Run: headless pygame with SDL's dummy video driver; simulated clock (each Clock.tick advances the game by its frame time, no real sleeping); random seed 0; keys injected as events and as key.get_pressed() state; mouse plan: one left click at the window centre at the start of phase 2, then a move to the lower-right quarter at the start of phase 3.
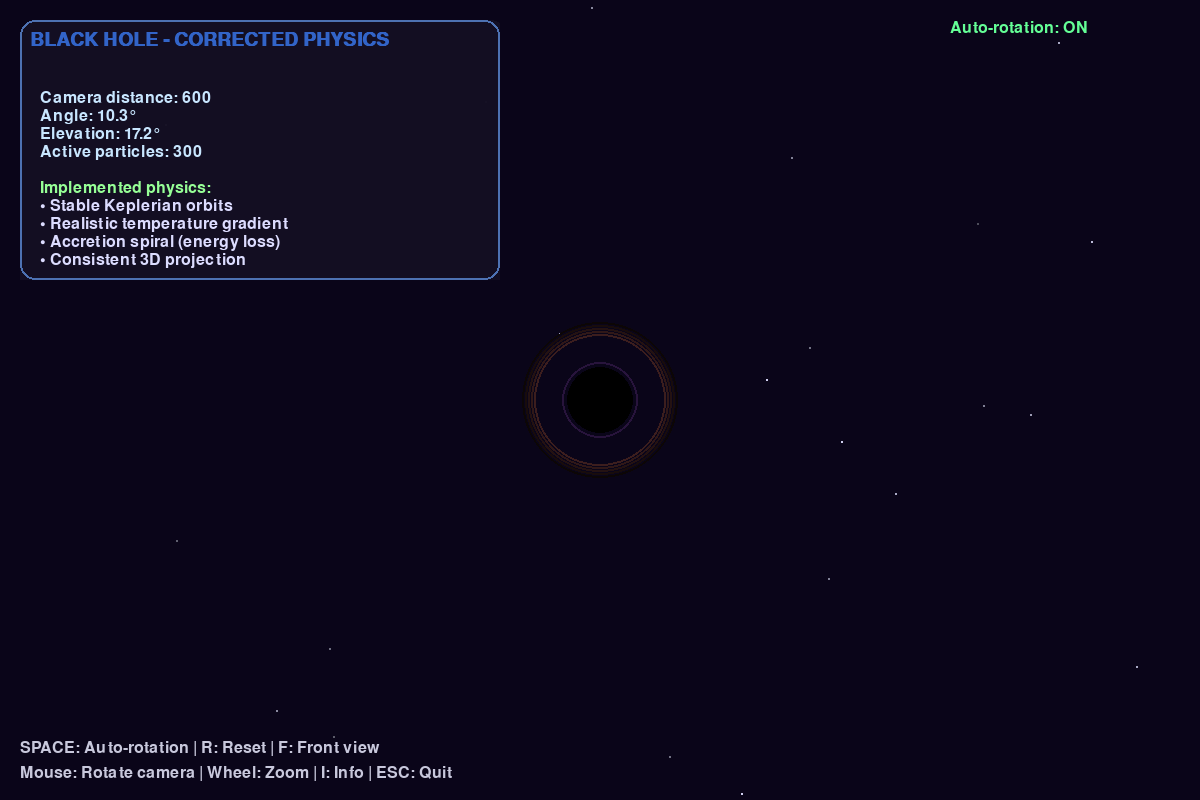
Frame 1 of 4 · flips 1–60 · no input
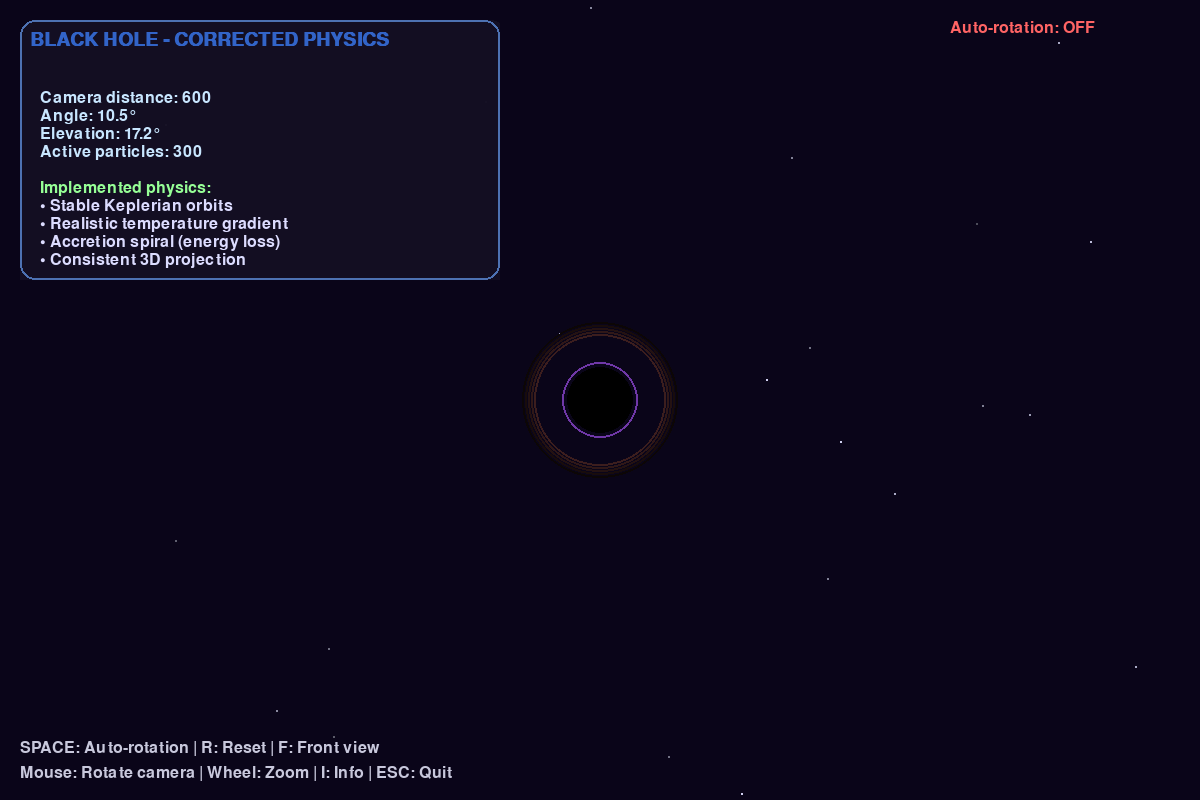
Frame 2 of 4 · flips 61–180 · clicked the window centre · tapped SPACE, RETURN · held RIGHT (→), D
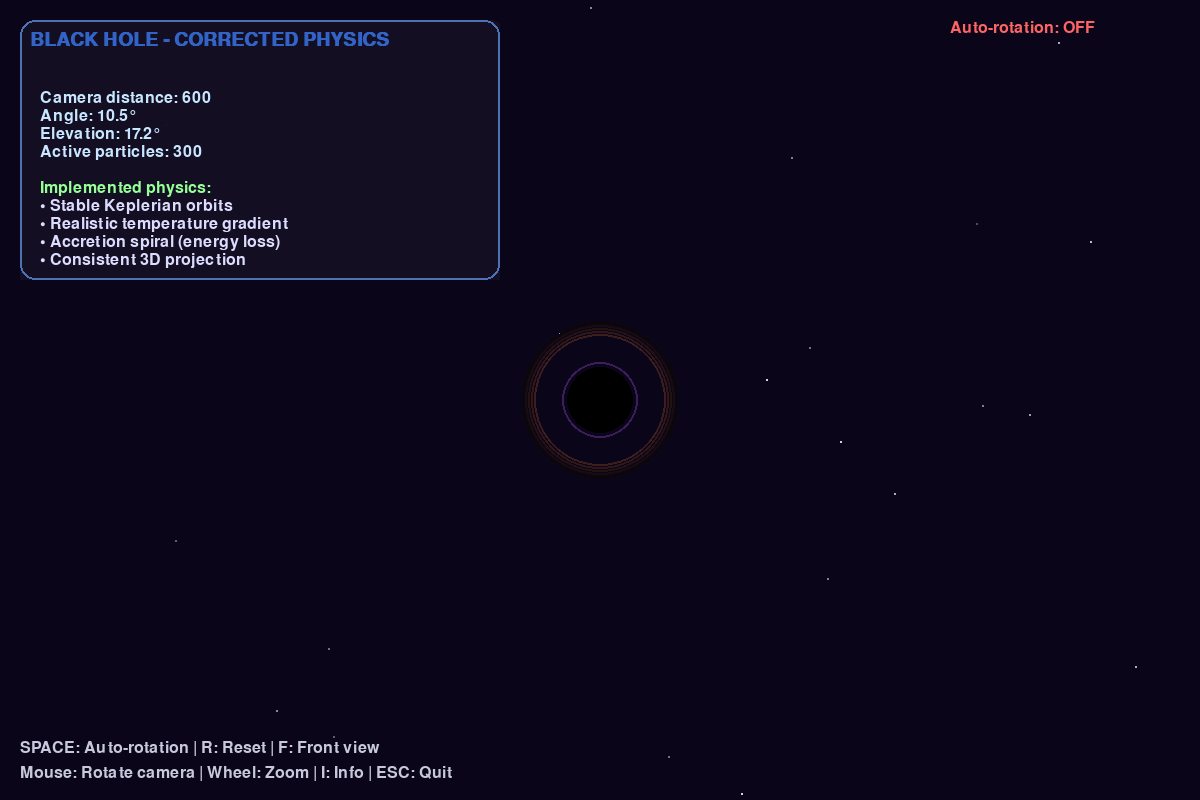
Frame 3 of 4 · flips 181–300 · moved the mouse to the lower-right quarter · held DOWN (↓), S
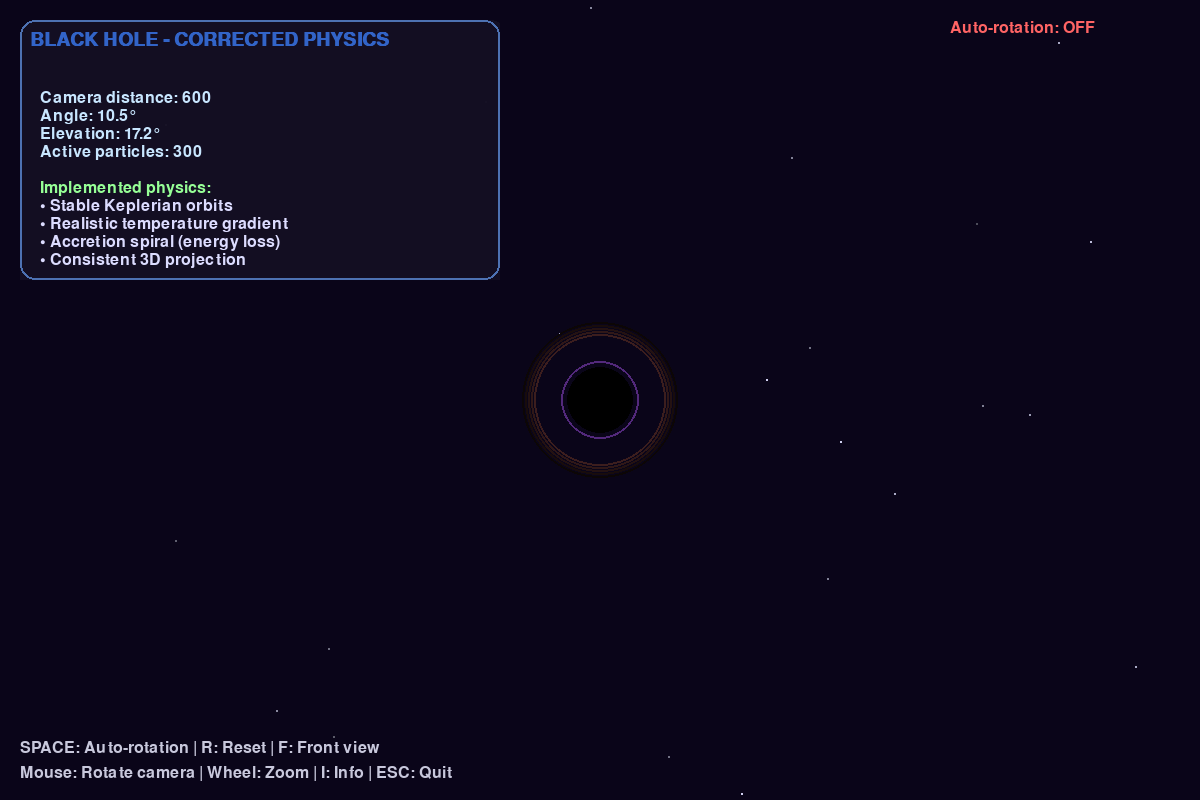
Frame 4 of 4 · flips 301–420 · held LEFT (←), A, UP (↑), W

The pygame program that drew these frames:

import pygame
import math
import random
from pygame.locals import *

# Inicialización de Pygame
pygame.init()
WIDTH, HEIGHT = 1200, 800
screen = pygame.display.set_mode((WIDTH, HEIGHT))
pygame.display.set_caption("Agujero Negro con Órbitas Realistas - CORREGIDO")
clock = pygame.time.Clock()

# Configuración de colores
BACKGROUND_COLOR = (10, 5, 25)
BLACK_HOLE_COLOR = (0, 0, 0)
EVENT_HORIZON_COLOR = (30, 20, 40)
STAR_COLOR = (220, 220, 255)

# Constantes físicas (simuladas)
G = 800   # Constante gravitacional aumentada
M = 1000  # Masa del agujero negro
SCHWARZSCHILD_RADIUS = 25   # Radio del agujero negro
EVENT_HORIZON_RADIUS = 50   # Radio del horizonte de eventos

class Star:
    def __init__(self):
        self.x = random.uniform(-3000, 3000)
        self.y = random.uniform(-3000, 3000)
        self.z = random.uniform(500, 4000)
        self.size = random.uniform(0.5, 2.5)
        self.brightness = random.uniform(0.3, 1.0)
        self.color = (
            int(STAR_COLOR[0] * self.brightness),
            int(STAR_COLOR[1] * self.brightness),
            int(STAR_COLOR[2] * self.brightness)
        )
    
    def update(self):
        pass
    
    def project(self, camera_pos):
        # Proyección en perspectiva correcta  # <<<
        dx = self.x - camera_pos[0]
        dy = self.y - camera_pos[1]
        dz = self.z - camera_pos[2]
        if dz <= 0:
            return None, None, 0
        
        factor = 800 / dz
        screen_x = dx * factor + WIDTH // 2   # <<<
        screen_y = dy * factor + HEIGHT // 2  # <<<
        size = self.size * factor
        
        # No hagas culling fuerte aquí porque luego desplazamos toda la escena
        if size < 0.2:
            return None, None, 0
            
        return screen_x, screen_y, size

class AccretionParticle:
    def __init__(self, black_hole_center=(0, 0, 0)):
        self.center_x, self.center_y, self.center_z = black_hole_center
        self.reset()

    def reset(self):
        self.distance = random.uniform(500, 1500)   # Aparecen más lejos
        self.angle = random.uniform(0, 2 * math.pi)
        self.inclination = random.uniform(-0.3, 0.3)

        self.x = self.center_x + self.distance * math.cos(self.angle)
        self.y = self.center_y + self.distance * math.sin(self.angle)
        self.z = self.center_z + self.inclination * self.distance

        orbital_speed = math.sqrt(G * M / self.distance)
        self.velocity_x = -orbital_speed * math.sin(self.angle)
        self.velocity_y =  orbital_speed * math.cos(self.angle)
        self.velocity_z = 0

        self.size = random.uniform(1.5, 3.5)
        self.spiral_factor = random.uniform(0.9993, 0.9997)

        self.life = 1.0   # 1 = visible, 0 = desaparecida
        self.fade_out = False
        self.update_color()

    def update(self):
        dx = self.center_x - self.x
        dy = self.center_y - self.y
        dz = self.center_z - self.z
        distance_3d = max(1.0, math.sqrt(dx*dx + dy*dy + dz*dz))

        # Física gravitacional
        force_magnitude = G * M / (distance_3d**2)
        ax = force_magnitude * dx / distance_3d
        ay = force_magnitude * dy / distance_3d
        az = force_magnitude * dz / distance_3d

        dt = 0.02
        self.velocity_x += ax * dt
        self.velocity_y += ay * dt
        self.velocity_z += az * dt

        self.velocity_x *= self.spiral_factor
        self.velocity_y *= self.spiral_factor
        self.velocity_z *= self.spiral_factor

        self.x += self.velocity_x * dt
        self.y += self.velocity_y * dt
        self.z += self.velocity_z * dt

        # Si entra en el horizonte, empieza a desvanecerse
        if distance_3d < EVENT_HORIZON_RADIUS and not self.fade_out:
            self.fade_out = True

        if self.fade_out:
            self.life -= 0.05  # se desvanece gradualmente
            self.size *= 1.05  # se hincha un poco antes de morir
            if self.life <= 0:
                self.reset()

        self.update_color()

    def update_color(self):
        # Igual que ahora pero multiplicamos por self.life para el fade
        base_color = (255, 200, 100)
        self.color = tuple(int(c * self.life) for c in base_color)

    def project(self, camera_pos):
        # Proyección en perspectiva (igual que estrellas)  # <<<
        dx = self.x - camera_pos[0]
        dy = self.y - camera_pos[1]
        dz = self.z - camera_pos[2]
        if dz <= 0:
            return None, None, 0
        
        factor = 800 / dz
        screen_x = dx * factor + WIDTH // 2
        screen_y = dy * factor + HEIGHT // 2
        size = self.size * factor * (1 + 100/max(100, dz))
        if size < 0.5:
            return None, None, 0
        return screen_x, screen_y, size

class BlackHole:
    def __init__(self):
        self.center = (0, 0, 0)
        self.radius = SCHWARZSCHILD_RADIUS
        self.event_horizon_radius = EVENT_HORIZON_RADIUS
        self.stars = [Star() for _ in range(200)]
        self.accretion_particles = [AccretionParticle(self.center) for _ in range(300)]
        self.corona_pulse = 0
    
    def update(self):
        for star in self.stars:
            star.update()
        for particle in self.accretion_particles:
            particle.update()
        self.corona_pulse += 0.05
    
    def project_center(self, camera_pos):
        dx = self.center[0] - camera_pos[0]
        dy = self.center[1] - camera_pos[1]
        dz = self.center[2] - camera_pos[2]
        if dz <= 0:
            return WIDTH // 2, HEIGHT // 2
        factor = 800 / dz
        screen_x = dx * factor + WIDTH // 2
        screen_y = dy * factor + HEIGHT // 2
        return int(screen_x), int(screen_y)
    
    def draw(self, surface, camera_pos):
        # 1) ¿Dónde cae el origen con esta cámara?
        proj_cx, proj_cy = self.project_center(camera_pos)
        # 2) Desplazamiento para fijar el origen en el centro real
        offset_x = WIDTH // 2 - proj_cx   # <<<
        offset_y = HEIGHT // 2 - proj_cy  # <<<
        
        # --- Estrellas ---
        for star in self.stars:
            sx, sy, size = star.project(camera_pos)
            if sx is None:
                continue
            sx += offset_x  # <<<
            sy += offset_y  # <<<
            if -50 <= sx <= WIDTH + 50 and -50 <= sy <= HEIGHT + 50 and size > 0.2:
                pygame.draw.circle(surface, star.color, (int(sx), int(sy)), max(1, int(size)))
        
        # --- Partículas del disco ---
        particles_to_draw = []
        for p in self.accretion_particles:
            sx, sy, size = p.project(camera_pos)
            if sx is None:
                continue
            sx += offset_x  # <<<
            sy += offset_y  # <<<
            if -50 <= sx <= WIDTH + 50 and -50 <= sy <= HEIGHT + 50 and size > 0.5:
                dist_to_camera = math.sqrt(
                    (p.x - camera_pos[0])**2 +
                    (p.y - camera_pos[1])**2 +
                    (p.z - camera_pos[2])**2
                )
                particles_to_draw.append((dist_to_camera, sx, sy, size, p.color))
        
        particles_to_draw.sort(key=lambda x: x[0], reverse=True)
        for _, sx, sy, size, color in particles_to_draw:
            pygame.draw.circle(surface, color, (int(sx), int(sy)), max(1, int(size)))
            glow_size = max(2, int(size * 1.5))
            glow_color = tuple(min(255, int(c * 0.3)) for c in color)
            pygame.draw.circle(surface, glow_color, (int(sx), int(sy)), glow_size, 1)
        
        # --- Agujero negro centrado geométricamente ---
        bh_screen_x, bh_screen_y = WIDTH // 2, HEIGHT // 2  # <<<
        
        # Tamaño en función de la distancia (puede quedar estático si lo prefieres)
        bh_distance = math.sqrt(sum((camera_pos[i] - self.center[i])**2 for i in range(3)))
        size_factor = 800 / max(100, bh_distance)
        event_horizon_size = max(10, int(self.event_horizon_radius * size_factor))
        black_hole_size = max(5, int(self.radius * size_factor))
        
        for i in range(5):
            alpha_factor = (5 - i) / 5.0
            radius = event_horizon_size + i * 3
            color_intensity = int(60 * alpha_factor)
            pygame.draw.circle(surface, (color_intensity, color_intensity//2, color_intensity//2),
                               (bh_screen_x, bh_screen_y), radius, 2)
        
        pygame.draw.circle(surface, BLACK_HOLE_COLOR, (bh_screen_x, bh_screen_y), black_hole_size)
        
        corona_radius = black_hole_size + int(5 * (1 + 0.3 * math.sin(self.corona_pulse)))
        corona_alpha = int(80 + 40 * math.sin(self.corona_pulse * 1.5))
        corona_color = (min(255, corona_alpha), min(255, corona_alpha//2), min(255, int(corona_alpha * 1.5)))
        pygame.draw.circle(surface, corona_color, (bh_screen_x, bh_screen_y), corona_radius, 2)

# Crear agujero negro
black_hole = BlackHole()

# Configuración de cámara
camera_angle = 0
camera_elevation = 0.3
camera_distance = 600
rotation_speed = 0.003

# Controles
running = True
dragging = False
last_mouse_pos = (0, 0)
auto_rotate = True
show_info = True

# Fuentes
font = pygame.font.SysFont(None, 24)
font_large = pygame.font.SysFont(None, 28, bold=True)

# Bucle principal
while running:
    if auto_rotate:
        camera_angle += rotation_speed
    
    camera_pos = [
        math.sin(camera_angle) * math.cos(camera_elevation) * camera_distance,
        math.sin(camera_elevation) * camera_distance,
        math.cos(camera_angle) * math.cos(camera_elevation) * camera_distance
    ]
    
    for event in pygame.event.get():
        if event.type == pygame.QUIT:
            running = False
        elif event.type == MOUSEBUTTONDOWN and event.button == 1:
            dragging = True
            last_mouse_pos = pygame.mouse.get_pos()
        elif event.type == MOUSEBUTTONUP and event.button == 1:
            dragging = False
        elif event.type == MOUSEMOTION and dragging:
            mouse_x, mouse_y = pygame.mouse.get_pos()
            last_x, last_y = last_mouse_pos
            dx = mouse_x - last_x
            dy = mouse_y - last_y
            camera_angle += dx * 0.005
            camera_elevation = max(-math.pi/2.5, min(math.pi/2.5, camera_elevation + dy * 0.003))
            last_mouse_pos = (mouse_x, mouse_y)
        elif event.type == MOUSEWHEEL:
            camera_distance += event.y * -30
            camera_distance = max(200, min(2000, camera_distance))
        elif event.type == KEYDOWN:
            if event.key == K_SPACE:
                auto_rotate = not auto_rotate
            elif event.key == K_r:
                black_hole = BlackHole()
                camera_angle = 0
                camera_elevation = 0.3
                camera_distance = 600
            elif event.key == K_i:
                show_info = not show_info
            elif event.key == K_ESCAPE:
                running = False
            elif event.key == K_f:
                camera_angle = 0
                camera_elevation = 0.3
                camera_distance = 600
    
    black_hole.update()
    screen.fill(BACKGROUND_COLOR)
    black_hole.draw(screen, camera_pos)
    
    if show_info:
        # Hacer el cuadro más grande
        info_surface = pygame.Surface((480, 260), pygame.SRCALPHA)
        pygame.draw.rect(info_surface, (20, 15, 35, 250), (0, 0, 490, 280), border_radius=20)
        pygame.draw.rect(info_surface, (100, 150, 230, 190), (0, 0, 480, 260), 2, border_radius=15)
        
        # Título más grande en inglés
        title = font_large.render("BLACK HOLE - CORRECTED PHYSICS", True, (50, 100, 200))
        info_surface.blit(title, (10, 10))
        
        texts = [
            f"Camera distance: {int(camera_distance)}",
            f"Angle: {math.degrees(camera_angle):.1f}°",
            f"Elevation: {math.degrees(camera_elevation):.1f}°",
            f"Active particles: {len(black_hole.accretion_particles)}",
            "",
            "Implemented physics:",
            "• Stable Keplerian orbits",
            "• Realistic temperature gradient",
            "• Accretion spiral (energy loss)",
            "• Consistent 3D projection"
        ]
        
        for i, text in enumerate(texts):
            if text == "":
                continue
            y_pos = 70 + i * 18   # Más espacio entre líneas
            if i < 4:
                color = (200, 230, 255)
            elif "Implemented" in text:
                color = (150, 255, 150)
            else:
                color = (220, 220, 255)
            info_surface.blit(font.render(text, True, color), (20, y_pos))
        
        screen.blit(info_surface, (20, 20))

    # Estado de auto-rotación
    status = "ON" if auto_rotate else "OFF"
    status_color = (100, 255, 150) if auto_rotate else (255, 100, 100)
    screen.blit(font.render(f"Auto-rotation: {status}", True, status_color), (WIDTH - 250, 20))

    # Controles (en inglés también)
    controls = [
        "SPACE: Auto-rotation | R: Reset | F: Front view",
        "Mouse: Rotate camera | Wheel: Zoom | I: Info | ESC: Quit"
    ]
    for i, control in enumerate(controls):
        screen.blit(font.render(control, True, (200, 200, 220)), (20, HEIGHT - 60 + i * 25))

    
    pygame.display.flip()
    clock.tick(60)

pygame.quit()
